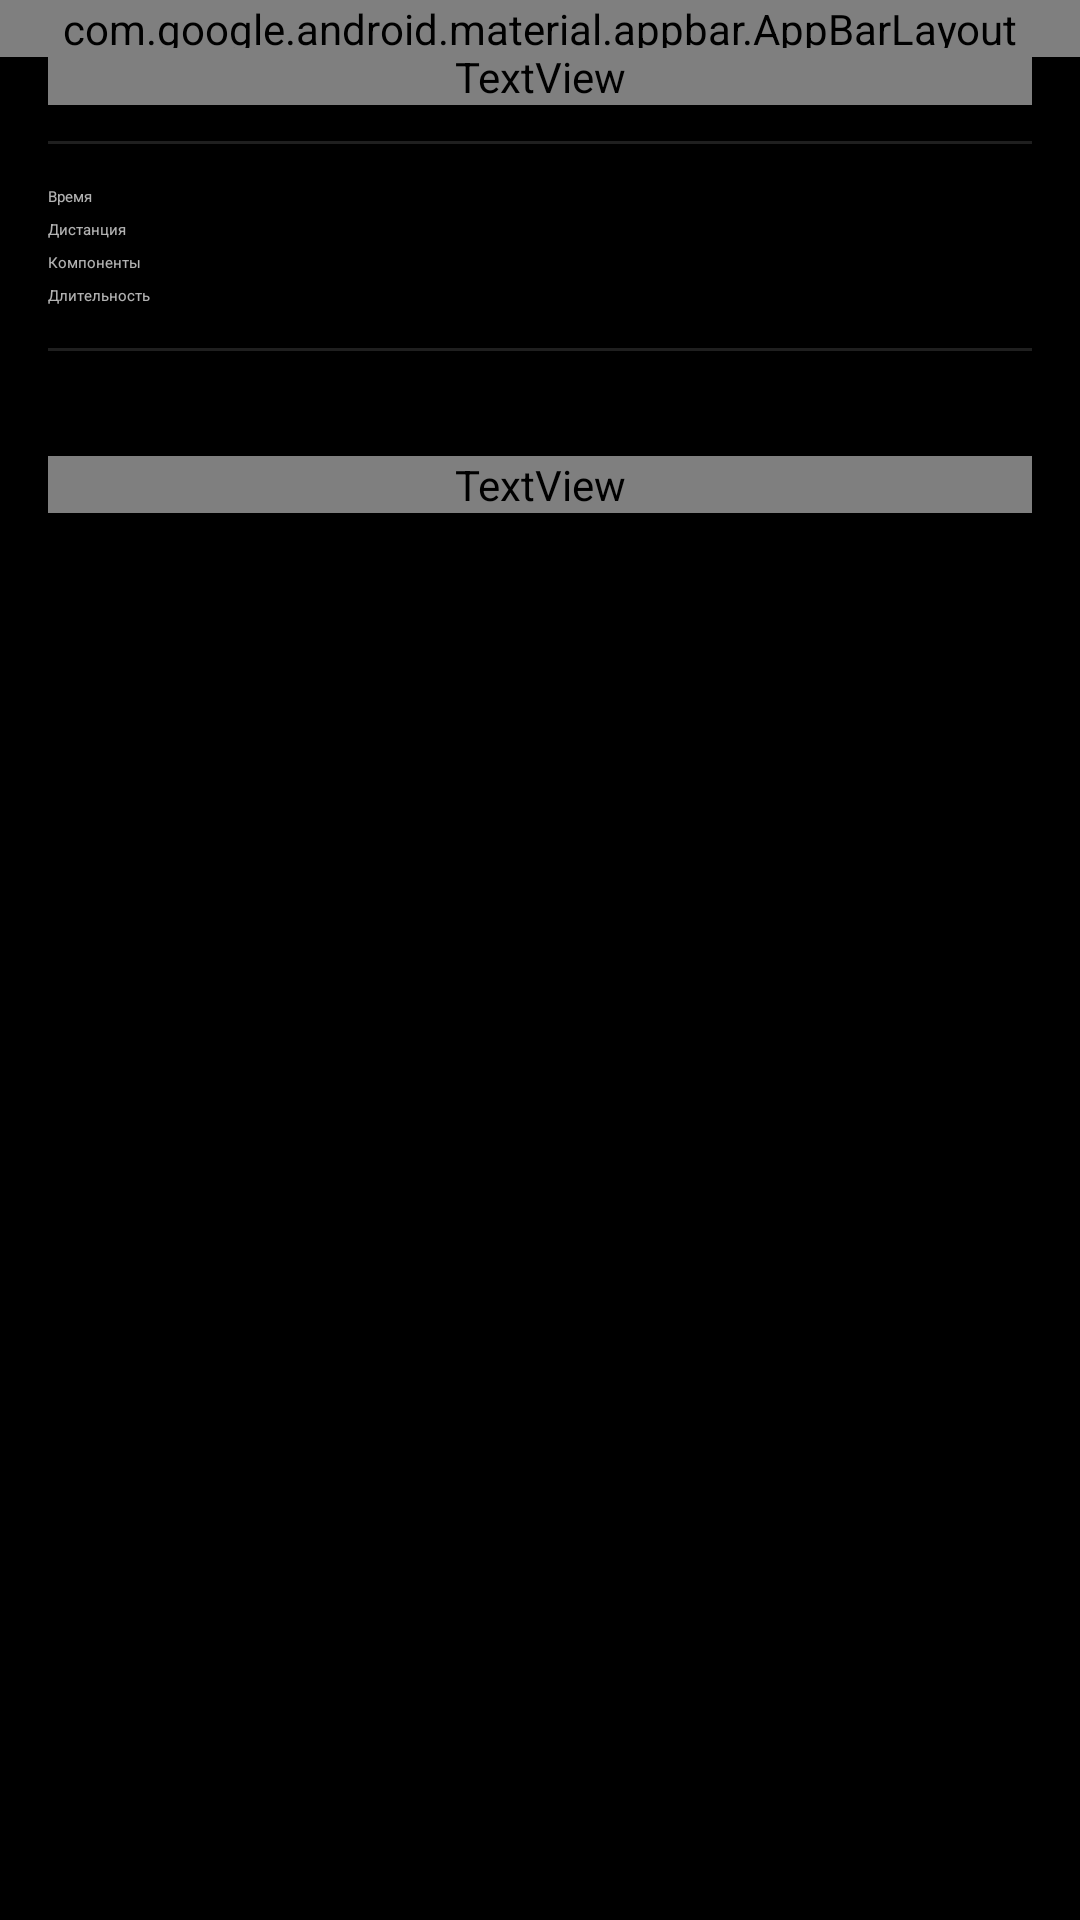

This screen was rendered from an Android layout file. Write that file and the resources it references.
<!-- AndroidManifest.xml: application theme Theme.SpellTracker -->
<!-- res/layout/activity_spell_detail.xml -->
<?xml version="1.0" encoding="utf-8"?>
<androidx.coordinatorlayout.widget.CoordinatorLayout
    xmlns:android="http://schemas.android.com/apk/res/android"
    xmlns:app="http://schemas.android.com/apk/res-auto"
    android:layout_width="match_parent"
    android:layout_height="match_parent"
    android:fitsSystemWindows="true">

    <com.google.android.material.appbar.AppBarLayout
        android:layout_width="match_parent"
        android:layout_height="wrap_content"
        android:theme="@style/ThemeOverlay.MaterialComponents.Dark.ActionBar">

        <com.google.android.material.appbar.MaterialToolbar
            android:id="@+id/toolbar"
            android:layout_width="match_parent"
            android:layout_height="?attr/actionBarSize"
            android:background="?attr/colorPrimary"
            app:title="" />
    </com.google.android.material.appbar.AppBarLayout>

    <androidx.core.widget.NestedScrollView
        android:id="@+id/scroll_view"
        android:layout_width="match_parent"
        android:layout_height="match_parent"
        android:clipToPadding="false"
        app:layout_behavior="@string/appbar_scrolling_view_behavior">

        <LinearLayout
            android:layout_width="match_parent"
            android:layout_height="wrap_content"
            android:orientation="vertical"
            android:padding="16dp">

            <TextView
                android:id="@+id/tv_school"
                android:layout_width="match_parent"
                android:layout_height="wrap_content"
                android:textAppearance="?attr/textAppearanceHeadline6"
                android:textColor="?attr/colorPrimary" />

            <View
                android:layout_width="match_parent"
                android:layout_height="1dp"
                android:layout_marginVertical="12dp"
                android:background="?android:attr/listDivider" />

            <LinearLayout
                android:layout_width="match_parent"
                android:layout_height="wrap_content"
                android:orientation="horizontal"
                android:paddingVertical="2dp">
                <TextView
                    android:layout_width="120dp"
                    android:layout_height="wrap_content"
                    android:text="Время"
                    android:textAppearance="?attr/textAppearanceCaption"
                    android:textColor="?android:attr/textColorSecondary" />
                <TextView
                    android:id="@+id/tv_cast"
                    android:layout_width="0dp"
                    android:layout_height="wrap_content"
                    android:layout_weight="1"
                    android:textAppearance="?attr/textAppearanceBody1" />
            </LinearLayout>

            <LinearLayout
                android:layout_width="match_parent"
                android:layout_height="wrap_content"
                android:orientation="horizontal"
                android:paddingVertical="2dp">
                <TextView
                    android:layout_width="120dp"
                    android:layout_height="wrap_content"
                    android:text="Дистанция"
                    android:textAppearance="?attr/textAppearanceCaption"
                    android:textColor="?android:attr/textColorSecondary" />
                <TextView
                    android:id="@+id/tv_range"
                    android:layout_width="0dp"
                    android:layout_height="wrap_content"
                    android:layout_weight="1"
                    android:textAppearance="?attr/textAppearanceBody1" />
            </LinearLayout>

            <LinearLayout
                android:layout_width="match_parent"
                android:layout_height="wrap_content"
                android:orientation="horizontal"
                android:paddingVertical="2dp">
                <TextView
                    android:layout_width="120dp"
                    android:layout_height="wrap_content"
                    android:text="Компоненты"
                    android:textAppearance="?attr/textAppearanceCaption"
                    android:textColor="?android:attr/textColorSecondary" />
                <TextView
                    android:id="@+id/tv_components"
                    android:layout_width="0dp"
                    android:layout_height="wrap_content"
                    android:layout_weight="1"
                    android:textAppearance="?attr/textAppearanceBody1" />
            </LinearLayout>

            <LinearLayout
                android:layout_width="match_parent"
                android:layout_height="wrap_content"
                android:orientation="horizontal"
                android:paddingVertical="2dp">
                <TextView
                    android:layout_width="120dp"
                    android:layout_height="wrap_content"
                    android:text="Длительность"
                    android:textAppearance="?attr/textAppearanceCaption"
                    android:textColor="?android:attr/textColorSecondary" />
                <TextView
                    android:id="@+id/tv_duration"
                    android:layout_width="0dp"
                    android:layout_height="wrap_content"
                    android:layout_weight="1"
                    android:textAppearance="?attr/textAppearanceBody1" />
            </LinearLayout>

            <View
                android:layout_width="match_parent"
                android:layout_height="1dp"
                android:layout_marginVertical="12dp"
                android:background="?android:attr/listDivider" />

            <TextView
                android:id="@+id/tv_description"
                android:layout_width="match_parent"
                android:layout_height="wrap_content"
                android:lineSpacingExtra="3dp"
                android:textAppearance="?attr/textAppearanceBody1" />

            <TextView
                android:id="@+id/tv_higher_header"
                android:layout_width="match_parent"
                android:layout_height="wrap_content"
                android:layout_marginTop="16dp"
                android:text="На более высоком уровне"
                android:textAppearance="?attr/textAppearanceHeadline6"
                android:textColor="?attr/colorPrimary" />

            <TextView
                android:id="@+id/tv_higher"
                android:layout_width="match_parent"
                android:layout_height="wrap_content"
                android:layout_marginTop="4dp"
                android:lineSpacingExtra="3dp"
                android:textAppearance="?attr/textAppearanceBody1" />
        </LinearLayout>
    </androidx.core.widget.NestedScrollView>
</androidx.coordinatorlayout.widget.CoordinatorLayout>
<!-- resources referenced by this layout -->
<resources>
  <style name="Theme.SpellTracker" parent="@android:style/Theme.Material.NoActionBar">
          <item name="android:windowBackground">@android:color/black</item>
          <item name="android:statusBarColor">@android:color/transparent</item>
          <item name="android:navigationBarColor">@android:color/transparent</item>
          <item name="android:windowDrawsSystemBarBackgrounds">true</item>
      </style>
</resources>
